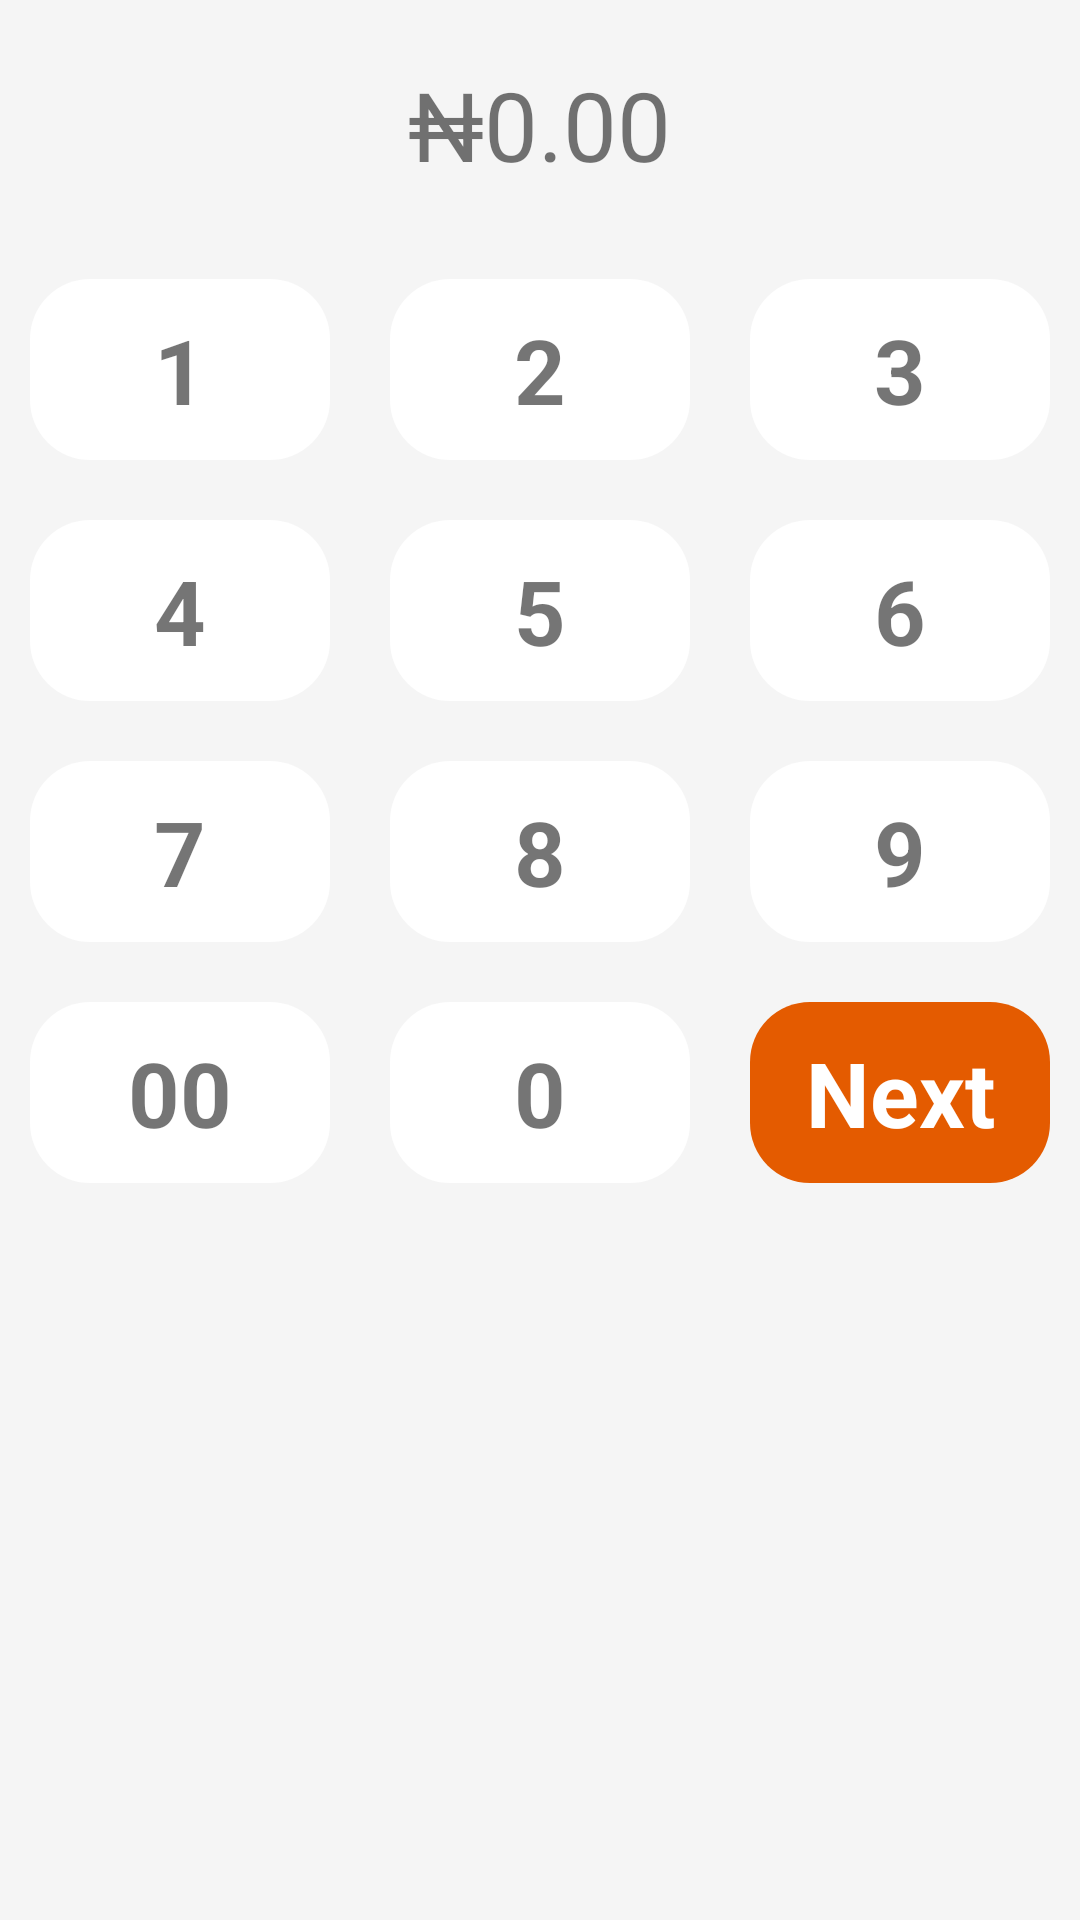

Android layout source for this screen:
<!-- AndroidManifest.xml: application theme Theme.Bana -->
<!-- res/layout/bottom_sheet_amount.xml -->
<?xml version="1.0" encoding="utf-8"?>
<LinearLayout xmlns:android="http://schemas.android.com/apk/res/android"
    xmlns:app="http://schemas.android.com/apk/res-auto"
    android:layout_width="match_parent"
    android:background="@color/light_grey"
    android:orientation="vertical"
    android:layout_height="wrap_content">
    



    <RelativeLayout
        android:layout_width="match_parent"
        android:layout_height="wrap_content"
        >

        <TextView
            android:layout_width="wrap_content"
            android:layout_height="wrap_content"
            android:text="₦0.00"
            android:id="@+id/amounttxt"
            android:layout_margin="20dp"
            android:textSize="32sp"
            android:layout_centerHorizontal="true"
            />


        <ImageView
            android:layout_width="30dp"
            android:layout_height="30dp"
            android:src="@drawable/baseline_backspace_24"
            android:layout_toEndOf="@+id/amounttxt"
            android:layout_centerVertical="true"
            android:layout_marginStart="20dp"
            app:tint="@color/deep_grey" />

    </RelativeLayout>

    
    
    
    <LinearLayout
        android:layout_width="match_parent"
        android:layout_height="wrap_content"
        android:orientation="vertical">

        
        <LinearLayout
            android:layout_width="match_parent"
            android:layout_height="wrap_content"
            android:orientation="horizontal">

            <TextView
                android:id="@+id/btn_1"
                android:layout_width="0dp"
                android:layout_height="wrap_content"
                android:layout_weight="1"
                android:padding="10dp"
                android:textSize="30sp"
                android:textStyle="bold"
                android:background="@drawable/half_round_white_bg"
                android:gravity="center"
                android:layout_margin="10dp"
                android:text="1" />

            <TextView
                android:id="@+id/btn_2"
                android:layout_width="0dp"
                android:layout_height="wrap_content"
                android:layout_weight="1"
                android:padding="10dp"
                android:textSize="30sp"
                android:textStyle="bold"
                android:gravity="center"
                android:background="@drawable/half_round_white_bg"
                android:layout_margin="10dp"
                android:text="2" />

            <TextView
                android:id="@+id/btn_3"
                android:layout_width="0dp"
                android:layout_height="wrap_content"
                android:layout_weight="1"
                android:textSize="30sp"
                android:textStyle="bold"
                android:background="@drawable/half_round_white_bg"
                android:gravity="center"
                android:padding="10dp"
                android:layout_margin="10dp"
                android:text="3" />

        </LinearLayout>

        
        <LinearLayout
            android:layout_width="match_parent"
            android:layout_height="wrap_content"
            android:orientation="horizontal">

            <TextView
                android:id="@+id/btn_4"
                android:layout_width="0dp"
                android:layout_height="wrap_content"
                android:layout_weight="1"
                android:padding="10dp"
                android:textSize="30sp"
                android:background="@drawable/half_round_white_bg"
                android:textStyle="bold"
                android:gravity="center"
                android:layout_margin="10dp"
                android:text="4" />

            <TextView
                android:id="@+id/btn_5"
                android:layout_width="0dp"
                android:layout_height="wrap_content"
                android:layout_weight="1"
                android:background="@drawable/half_round_white_bg"
                android:textSize="30sp"
                android:textStyle="bold"
                android:gravity="center"
                android:padding="10dp"
                android:layout_margin="10dp"
                android:text="5" />

            <TextView
                android:id="@+id/btn_6"
                android:layout_width="0dp"
                android:layout_height="wrap_content"
                android:layout_weight="1"
                android:padding="10dp"
                android:textSize="30sp"
                android:background="@drawable/half_round_white_bg"
                android:textStyle="bold"
                android:gravity="center"
                android:layout_margin="10dp"
                android:text="6" />

        </LinearLayout>

        
        <LinearLayout
            android:layout_width="match_parent"
            android:layout_height="wrap_content"
            android:orientation="horizontal">

            <TextView
                android:id="@+id/btn_7"
                android:layout_width="0dp"
                android:layout_height="wrap_content"
                android:layout_weight="1"
                android:padding="10dp"
                android:textSize="30sp"
                android:textStyle="bold"
                android:background="@drawable/half_round_white_bg"
                android:gravity="center"
                android:layout_margin="10dp"
                android:text="7" />

            <TextView
                android:id="@+id/btn_8"
                android:layout_width="0dp"
                android:layout_height="wrap_content"
                android:layout_weight="1"
                android:padding="10dp"
                android:background="@drawable/half_round_white_bg"
                android:textSize="30sp"
                android:textStyle="bold"
                android:gravity="center"
                android:layout_margin="10dp"
                android:text="8" />

            <TextView
                android:id="@+id/btn_9"
                android:layout_width="0dp"
                android:layout_height="wrap_content"
                android:layout_weight="1"
                android:padding="10dp"
                android:textSize="30sp"
                android:textStyle="bold"
                android:gravity="center"
                android:background="@drawable/half_round_white_bg"
                android:layout_margin="10dp"
                android:text="9" />

        </LinearLayout>

        

        <LinearLayout
            android:layout_width="match_parent"
            android:layout_height="wrap_content"
            android:orientation="horizontal">

            <TextView
                android:id="@+id/btn_00"
                android:layout_width="0dp"
                android:layout_height="wrap_content"
                android:layout_weight="1"
                android:padding="10dp"
                android:textSize="30sp"
                android:textStyle="bold"
                android:gravity="center"
                android:background="@drawable/half_round_white_bg"
                android:layout_margin="10dp"
                android:text="00" />

            <TextView
                android:id="@+id/btn_0"
                android:layout_width="0dp"
                android:layout_height="wrap_content"
                android:layout_weight="1"
                android:padding="10dp"
                android:textSize="30sp"
                android:textStyle="bold"
                android:background="@drawable/half_round_white_bg"
                android:gravity="center"
                android:layout_margin="10dp"
                android:text="0" />



            <TextView
                android:id="@+id/btn_next_amount"
                android:layout_width="0dp"
                android:layout_height="wrap_content"
                android:layout_weight="1"
                android:padding="10dp"
                android:textSize="30sp"
                android:textStyle="bold"
                android:gravity="center"
                android:layout_margin="10dp"
                android:background="@drawable/half_round_white_bg"
                android:backgroundTint="@color/orange"
                android:text="Next"
                android:textColor="@color/white"/>

        </LinearLayout>


    </LinearLayout>


</LinearLayout>
<!-- resources referenced by this layout -->
<resources>
  <color name="deep_grey">#494949</color>
  <color name="light_grey">#0C333333</color>
  <color name="orange">#E45B00</color>
  <color name="white">#FFFFFFFF</color>
  <!-- drawable half_round_white_bg (drawable) -->
  <?xml version="1.0" encoding="utf-8"?>
  <shape xmlns:android="http://schemas.android.com/apk/res/android">
  
  
      <corners android:radius="20dp" />
      <solid android:color="@color/white" />
  </shape>
  <style name="Theme.Bana" parent="Theme.MaterialComponents.DayNight.NoActionBar">
          
          <item name="colorPrimary">@color/orange</item>
          <item name="colorPrimaryVariant">@color/light_orange</item>
          <item name="colorOnPrimary">@color/white</item>
          
          <item name="colorSecondary">@color/teal_200</item>
          <item name="colorSecondaryVariant">@color/teal_700</item>
          <item name="colorOnSecondary">@color/black</item>
          
          <item name="android:statusBarColor" tools:targetApi="l">?attr/colorPrimaryVariant</item>
          
      </style>
  <color name="light_orange">#8CFF6915</color>
  <color name="teal_200">#FF03DAC5</color>
  <color name="teal_700">#FF018786</color>
  <color name="black">#FF000000</color>
</resources>
